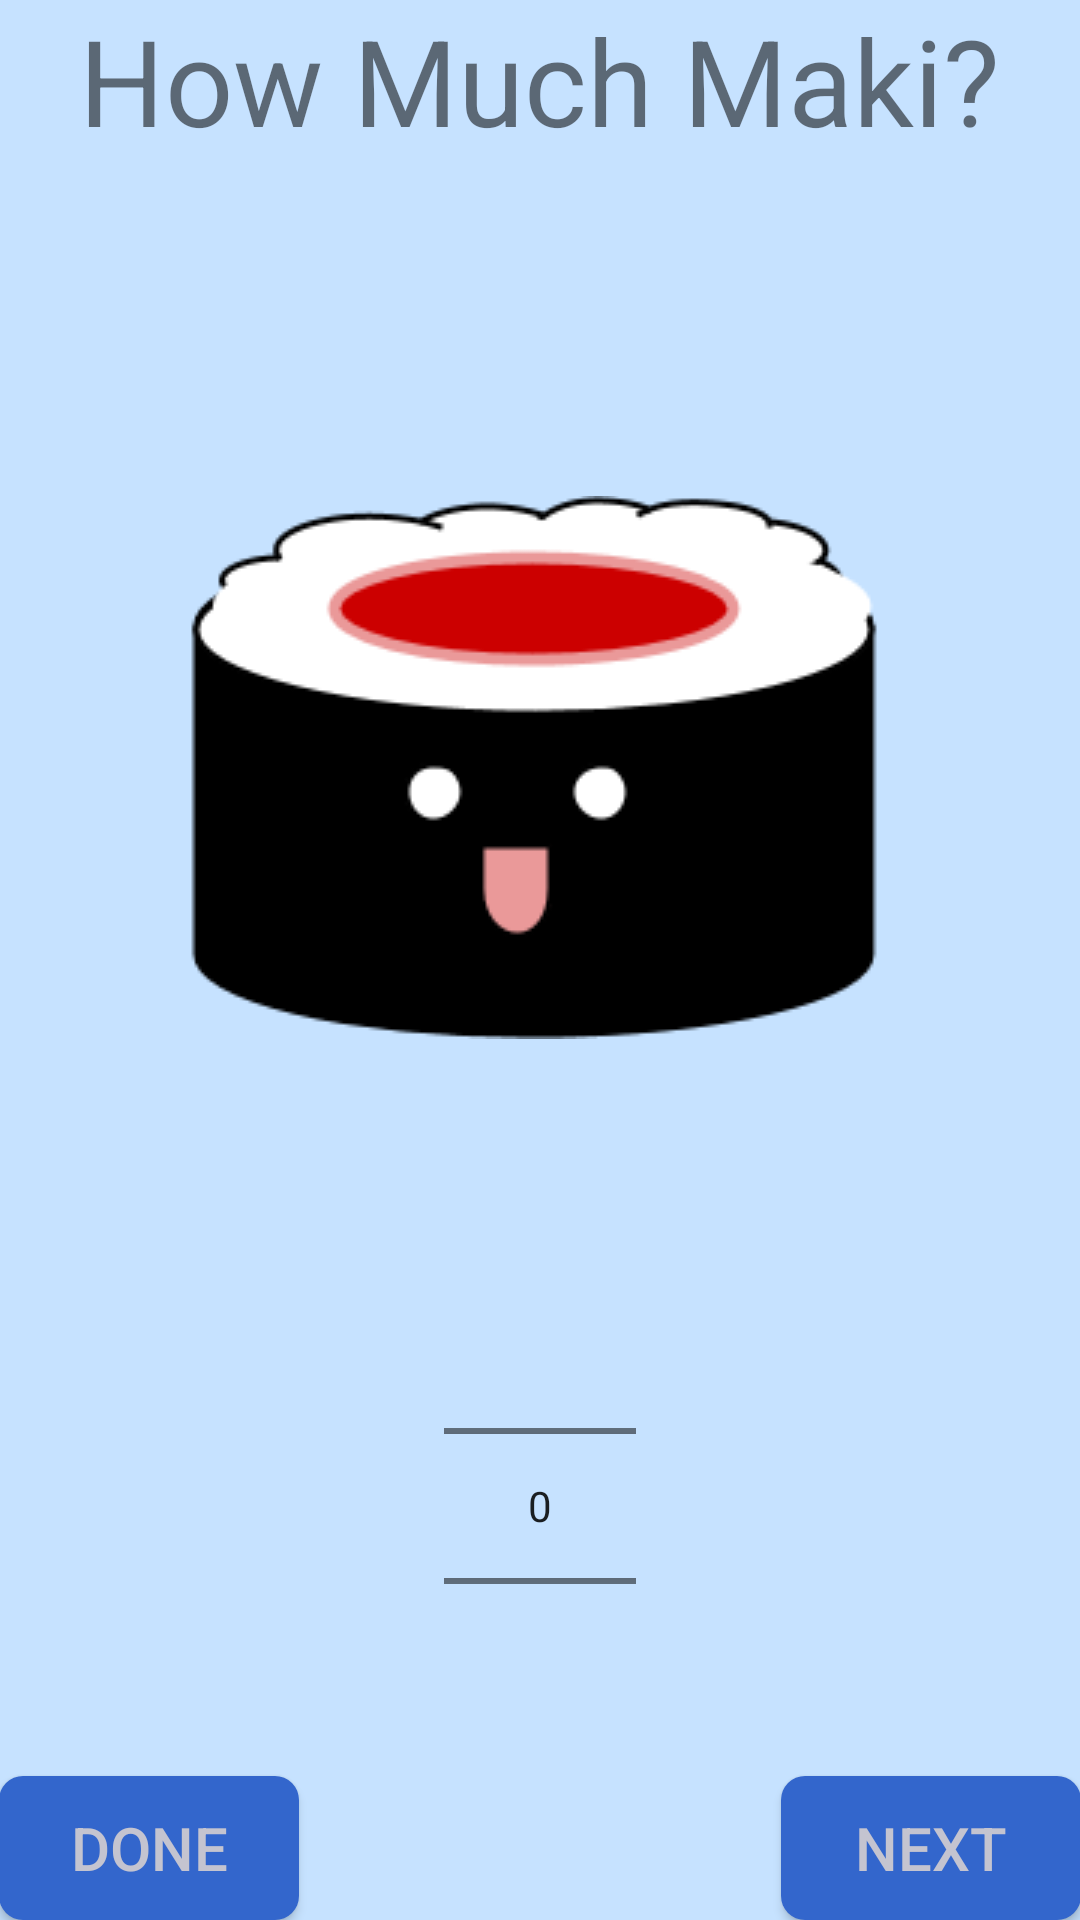

Reconstruct the res/layout file that produces this screen, plus the resources it refers to.
<!-- AndroidManifest.xml: application theme AppTheme -->
<!-- res/layout/activity_maki.xml -->
<RelativeLayout xmlns:android="http://schemas.android.com/apk/res/android"
    xmlns:tools="http://schemas.android.com/tools" android:layout_width="match_parent"
    android:layout_height="match_parent" android:paddingLeft="@dimen/activity_horizontal_margin"
    android:paddingRight="@dimen/activity_horizontal_margin"
    android:paddingTop="@dimen/activity_vertical_margin"
    android:paddingBottom="@dimen/activity_vertical_margin"
    android:background="#C6E2FF"
    tools:context="com.example.tacotruck.sushigo.MakiActivity">

    <TextView android:text="How Much Maki?" android:layout_width="wrap_content"
        android:layout_height="wrap_content"
        android:layout_alignParentTop="true"
        android:layout_centerHorizontal="true"
        android:textSize="40dp"
        android:id="@+id/textView"
        />

    <ImageView
        android:layout_width="wrap_content"
        android:layout_height="wrap_content"
        android:id="@+id/imageView"
        android:layout_below="@+id/textView"
        android:layout_centerHorizontal="true"
        android:layout_marginTop="112dp"
        android:src="@drawable/maki"/>

    
        
        
        
        
        
        
        
        

    <Button
        style="?android:attr/buttonStyleSmall"
        android:layout_width="wrap_content"
        android:layout_height="wrap_content"
        android:text="Next"
        android:id="@+id/button4"
        android:layout_centerHorizontal="true"
        android:layout_alignParentBottom="true"
        android:background="@drawable/rounded_button_states"
        android:minWidth="100dp"
        android:textColor="#C4C4D0"
        android:layout_alignParentEnd="true"
        android:textSize="20dp" />

    <Button
        android:layout_width="wrap_content"
        android:layout_height="wrap_content"
        android:text="Done"
        android:id="@+id/button7"
        android:background="@drawable/rounded_button_states"
        android:minWidth="100dp"
        android:textColor="#C4C4D0"
        android:onClick="viewMainActivity"
        android:textSize="20dp"
        android:layout_alignParentBottom="true"
        android:layout_alignParentStart="true" />

    <NumberPicker
        android:layout_width="wrap_content"
        android:layout_height="wrap_content"
        android:id="@+id/numberPicker"
        android:layout_above="@+id/button4"
        android:layout_centerHorizontal="true" />

</RelativeLayout>
<!-- resources referenced by this layout -->
<resources>
  <!-- drawable maki: png bitmap (drawable, 5932 bytes) -->
  <!-- drawable rounded_button_states (drawable) -->
  <?xml version="1.0" encoding="utf-8"?>
  <selector xmlns:android="http://schemas.android.com/apk/res/android">
      <item android:drawable="@drawable/rounded_button_pressed" android:state_focused="true" android:state_pressed="true"/>
      <item android:drawable="@drawable/rounded_button_pressed" android:state_focused="false" android:state_pressed="true"/>
      <item android:drawable="@drawable/rounded_button_pressed" android:state_focused="true"/>
      <item android:drawable="@drawable/rounded_button" android:state_focused="false" android:state_pressed="false"/>
  </selector>
  <style name="AppTheme" parent="Theme.AppCompat.Light.DarkActionBar">
          <item name="android:windowNoTitle">true</item>
          
  
      </style>
  <!-- drawable rounded_button_pressed (drawable) -->
  <?xml version="1.0" encoding="utf-8"?>
  <shape xmlns:android="http://schemas.android.com/apk/res/android"
      android:shape="rectangle">
      <corners android:radius="8dip"/>
      <solid android:color="#3366CC" />
      <stroke android:width="5px" android:color="@android:color/holo_green_dark" />
  </shape>
      
  <!-- drawable rounded_button (drawable) -->
  <?xml version="1.0" encoding="utf-8"?>
  <shape xmlns:android="http://schemas.android.com/apk/res/android"
  android:shape="rectangle">
  <corners android:radius="8dip"/>
  <solid android:color="#3366CC" />
  </shape>
</resources>
